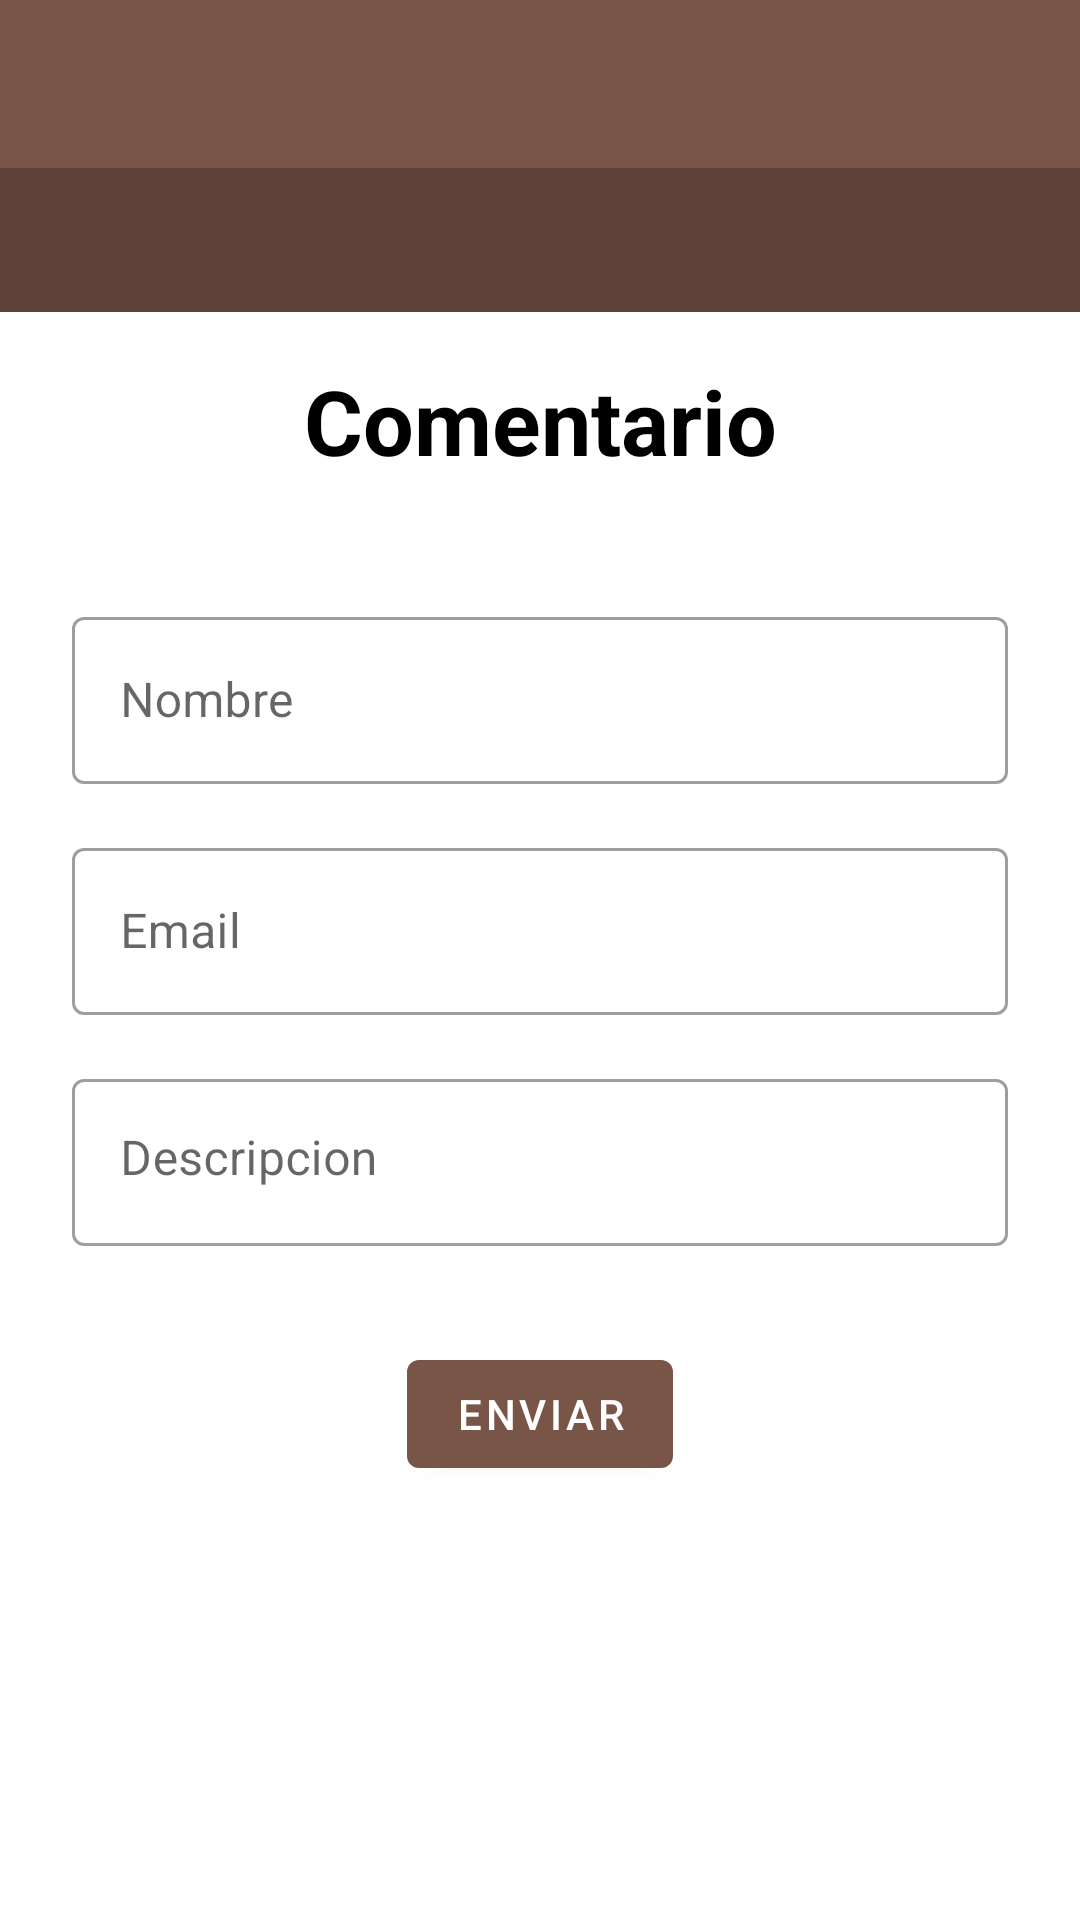

Layout XML and referenced resources for this Android screen:
<!-- AndroidManifest.xml: application theme AppTheme -->
<!-- res/layout/activity_registrar_comentario.xml -->
<?xml version="1.0" encoding="utf-8"?>
<RelativeLayout xmlns:android="http://schemas.android.com/apk/res/android"
    xmlns:app="http://schemas.android.com/apk/res-auto"
    xmlns:tools="http://schemas.android.com/tools"
    android:layout_width="match_parent"
    android:layout_height="match_parent"
    android:orientation="vertical"
    tools:context=".RegistrarComentario">

    <include
        android:id="@+id/miActionbar"
        layout="@layout/new_appbar"></include>


    <LinearLayout
        android:layout_width="match_parent"
        android:layout_height="match_parent"
        android:layout_below="@+id/miActionbar"
        android:orientation="vertical"
        tools:context=".RegistrarComentario">

        <TextView
            android:layout_width="match_parent"
            android:layout_height="wrap_content"
            android:layout_marginTop="16dp"
            android:layout_marginBottom="32dp"
            android:gravity="center"
            android:text="@string/label_title_form"
            android:textSize="30sp"
            android:textStyle="bold" />

        <com.google.android.material.textfield.TextInputLayout
            android:id="@+id/inputNombre"
            style="@style/fieldForm"
            android:hint="@string/label_nombre">

            <com.google.android.material.textfield.TextInputEditText
                android:id="@+id/editNombre"
                android:layout_width="match_parent"
                android:layout_height="wrap_content"
                android:inputType="text"
                android:maxLines="1" />

        </com.google.android.material.textfield.TextInputLayout>

        <com.google.android.material.textfield.TextInputLayout
            android:id="@+id/inputEmail"
            style="@style/fieldForm"
            android:hint="@string/label_email">

            <com.google.android.material.textfield.TextInputEditText
                android:id="@+id/editEmail"
                android:layout_width="match_parent"
                android:layout_height="wrap_content"
                android:inputType="textEmailAddress"
                android:maxLines="1" />

        </com.google.android.material.textfield.TextInputLayout>

        <com.google.android.material.textfield.TextInputLayout
            android:id="@+id/inputDescripcion"
            style="@style/fieldForm"
            android:hint="@string/label_descripcion">

            <com.google.android.material.textfield.TextInputEditText
                android:id="@+id/editDescripcion"
                android:layout_width="match_parent"
                android:layout_height="wrap_content"
                android:gravity="top"
                android:inputType="text|textMultiLine" />

        </com.google.android.material.textfield.TextInputLayout>

        <com.google.android.material.button.MaterialButton
            android:id="@+id/btnEnviar"
            android:layout_width="wrap_content"
            android:layout_height="wrap_content"
            android:layout_gravity="center"
            android:layout_margin="@dimen/input_text"
            android:text="Enviar"></com.google.android.material.button.MaterialButton>

    </LinearLayout>

</RelativeLayout>
<!-- res/layout/new_appbar.xml (included above) -->
<?xml version="1.0" encoding="utf-8"?>
<com.google.android.material.appbar.AppBarLayout xmlns:android="http://schemas.android.com/apk/res/android"
    xmlns:app="http://schemas.android.com/apk/res-auto"
    xmlns:tools="http://schemas.android.com/tools"
    android:layout_width="match_parent"
    android:layout_height="wrap_content"
    android:theme="@style/ThemeOverlay.AppCompat.Dark.ActionBar">

    <androidx.appcompat.widget.Toolbar
        android:id="@+id/toolbar"
        android:layout_width="match_parent"
        android:layout_height="wrap_content"
        app:layout_scrollFlags="scroll|enterAlways"
        android:theme="@style/ThemeOverlay.AppCompat.Dark.ActionBar"></androidx.appcompat.widget.Toolbar>

    <com.google.android.material.tabs.TabLayout
        android:id="@+id/tabLayout"
        android:layout_width="match_parent"
        android:layout_height="wrap_content"
        android:background="@color/colorPrimaryDark"
        app:tabTextColor="@color/colorAccent" />

</com.google.android.material.appbar.AppBarLayout>
<!-- resources referenced by this layout -->
<resources>
  <color name="colorAccent">#FF4081</color>
  <color name="colorPrimaryDark">#5D4037</color>
  <dimen name="input_text">24dp</dimen>
  <string name="label_descripcion">Descripcion</string>
  <string name="label_email">Email</string>
  <string name="label_nombre">Nombre</string>
  <string name="label_title_form">Comentario</string>
  <style name="fieldForm" parent="Widget.MaterialComponents.TextInputLayout.OutlinedBox">
          <item name="android:layout_marginBottom">8dp</item>
          <item name="android:layout_width">match_parent</item>
          <item name="android:layout_height">wrap_content</item>
          <item name="android:layout_marginLeft">@dimen/input_text</item>
          <item name="android:layout_marginRight">@dimen/input_text</item>
          <item name="android:layout_marginTop">@dimen/card_margin</item>
      </style>
  <style name="AppTheme" parent="Theme.MaterialComponents.Light.NoActionBar">
          
          <item name="colorPrimary">@color/colorPrimary</item>
          <item name="colorPrimaryDark">@color/colorPrimaryDark</item>
          <item name="colorAccent">@color/colorAccent</item>
          <item name="android:textColor">@color/textColor</item>
      </style>
  <dimen name="card_margin">8dp</dimen>
  <color name="colorPrimary">#795548</color>
  <color name="textColor">#000</color>
</resources>
